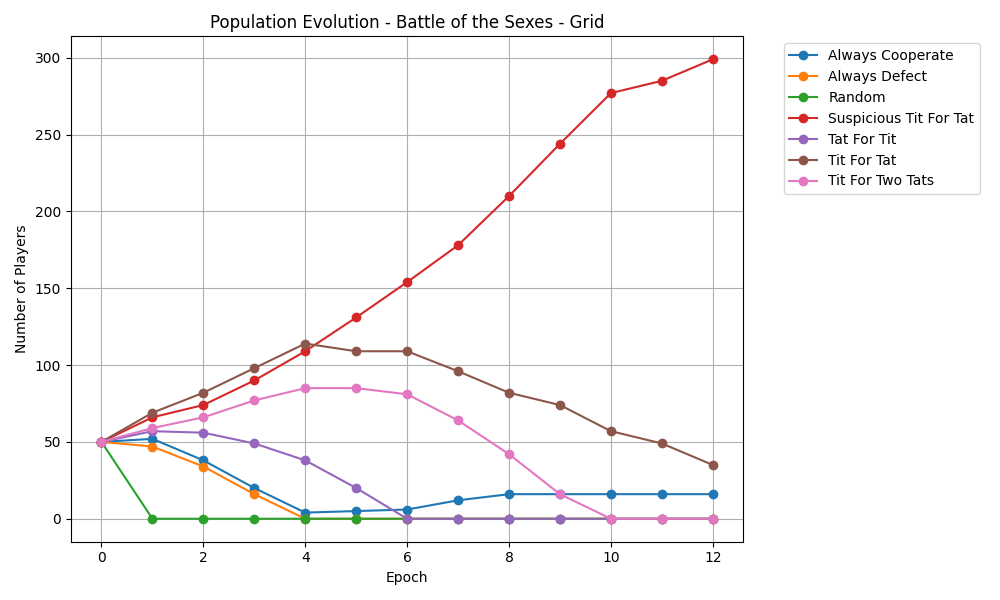

The data file committed next to this chart (first rows):
epoch, Always Cooperate, Always Defect, Random, Suspicious Tit For Tat, Tat For Tit, Tit For Tat, Tit For Two Tats
0, 50, 50, 50, 50, 50, 50, 50
1, 52, 47, 0, 66, 57, 69, 59
2, 38, 34, 0, 74, 56, 82, 66
3, 20, 16, 0, 90, 49, 98, 77
4, 4, 0, 0, 109, 38, 114, 85
5, 5, 0, 0, 131, 20, 109, 85
6, 6, 0, 0, 154, 0, 109, 81
7, 12, 0, 0, 178, 0, 96, 64
8, 16, 0, 0, 210, 0, 82, 42
9, 16, 0, 0, 244, 0, 74, 16
10, 16, 0, 0, 277, 0, 57, 0
11, 16, 0, 0, 285, 0, 49, 0
12, 16, 0, 0, 299, 0, 35, 0
